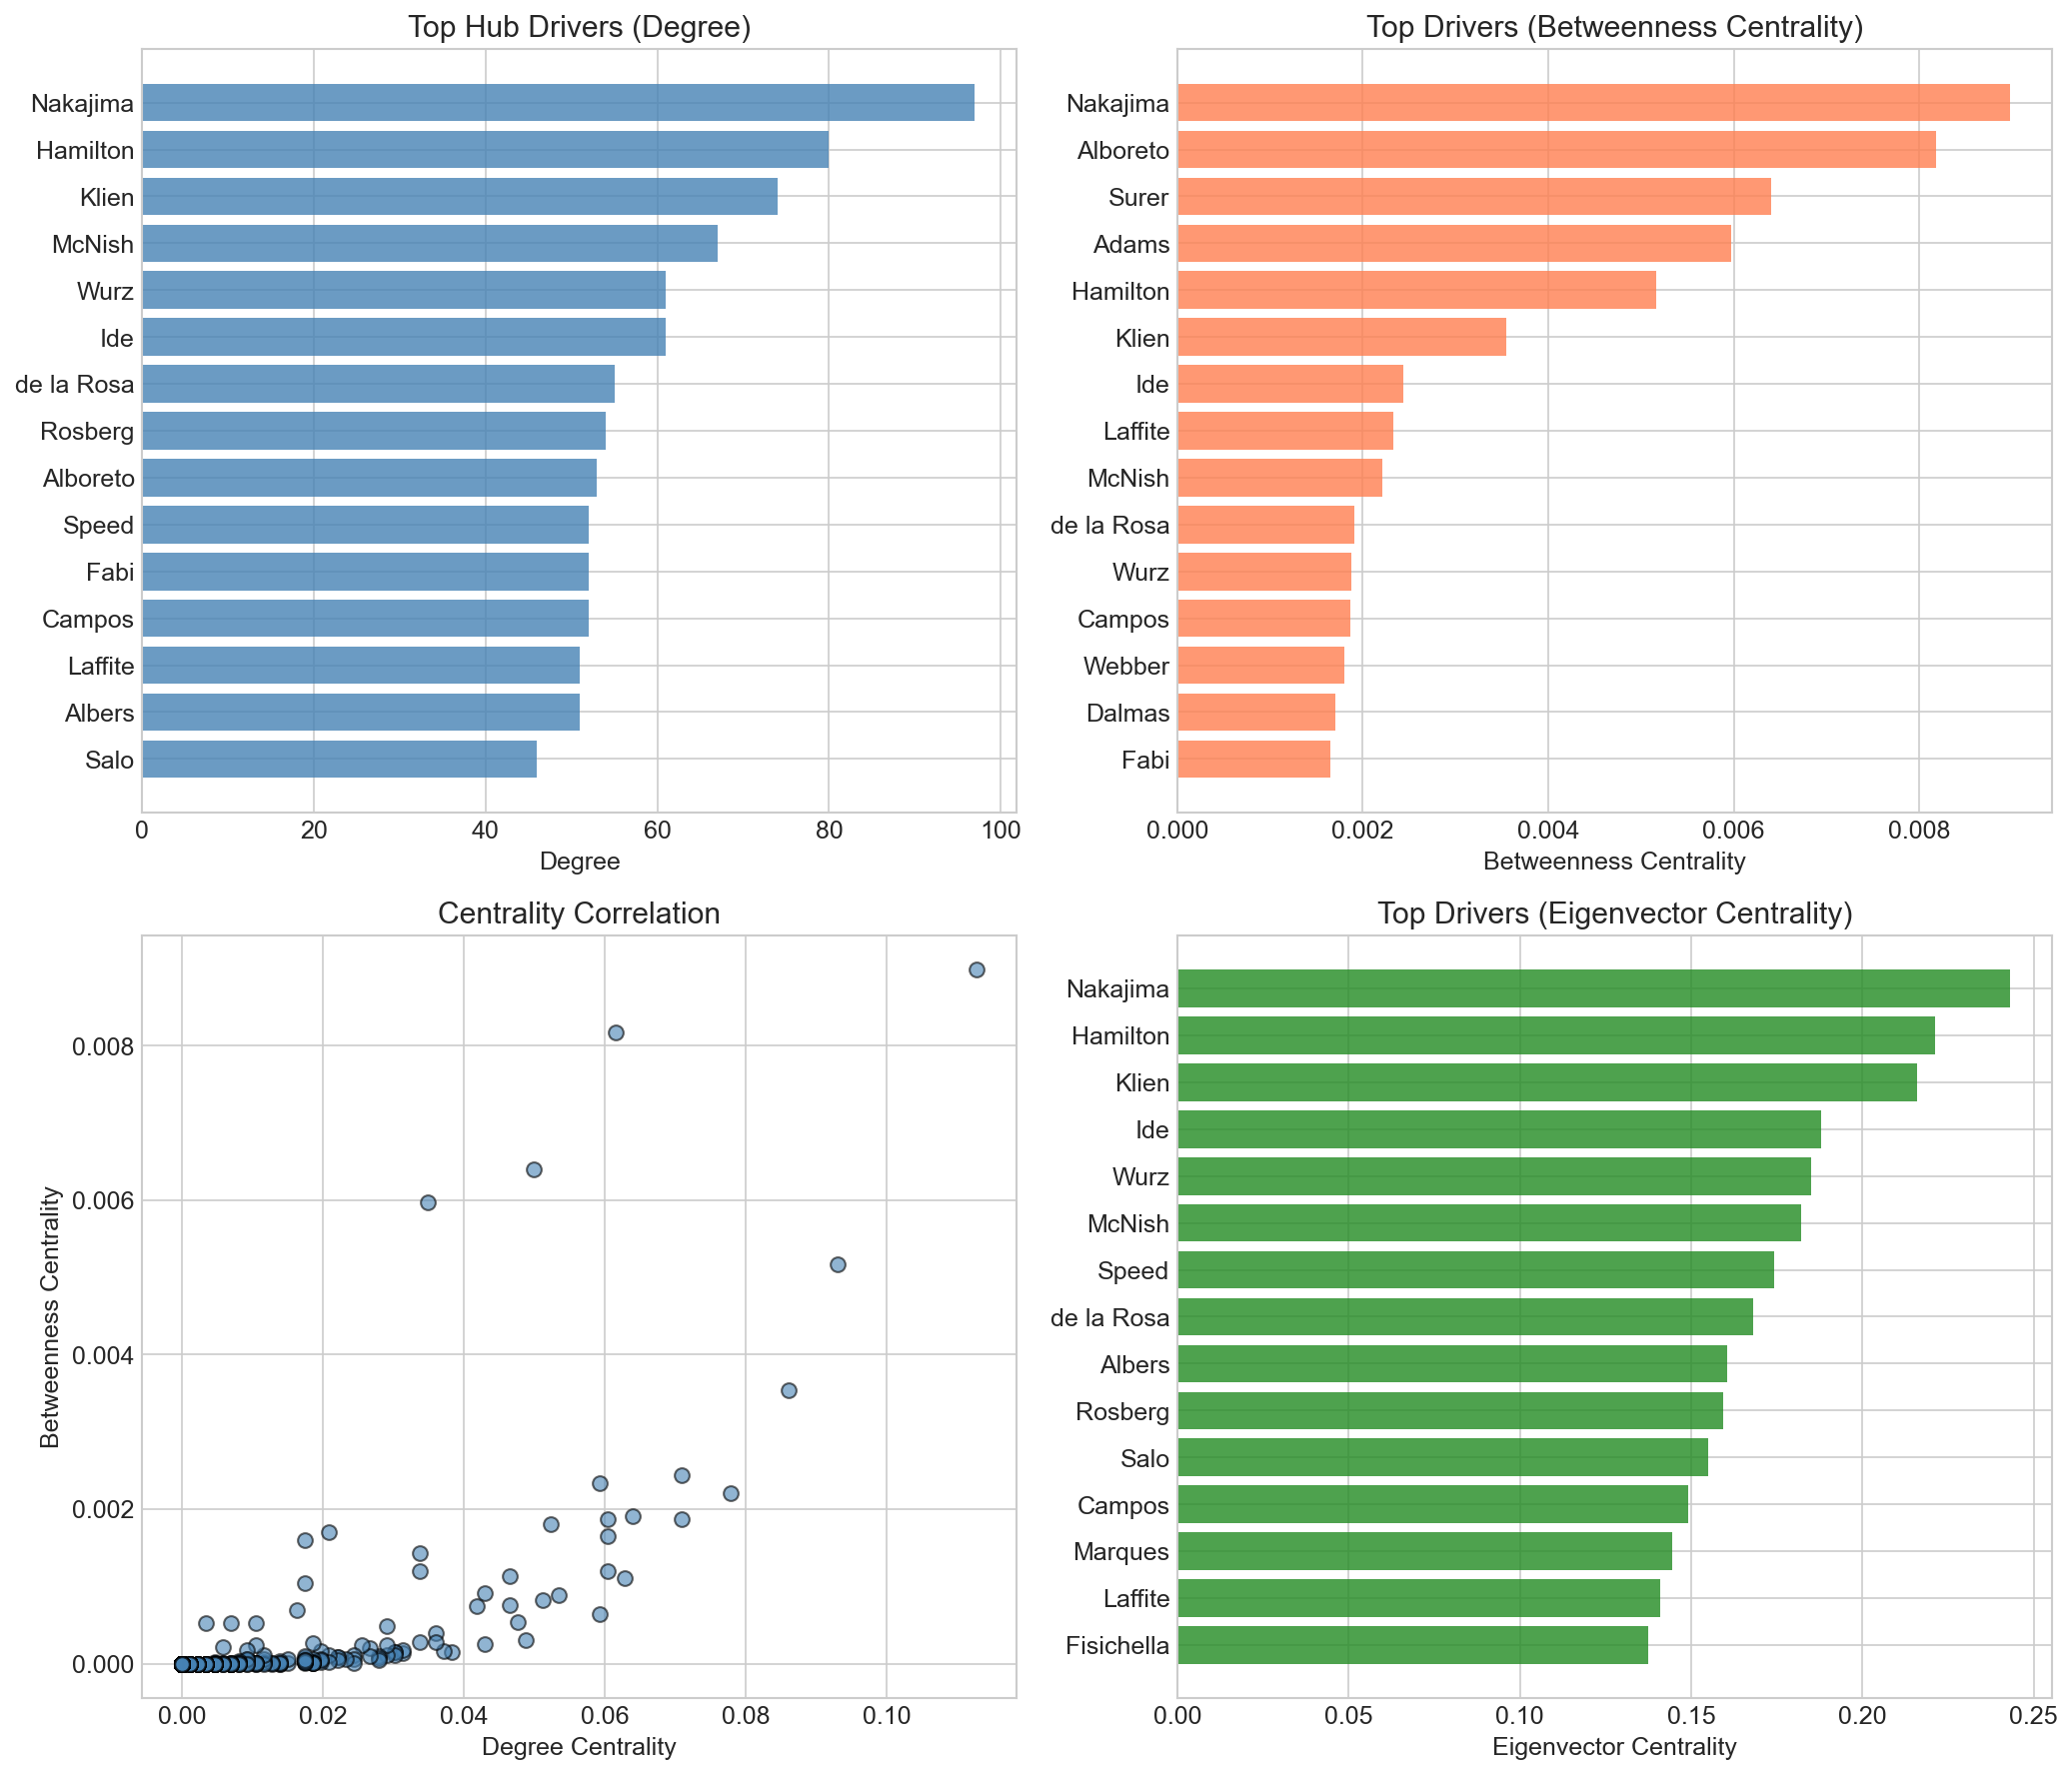

Data behind this chart, as committed beside it:
Driver_ID, Name, Degree, Degree_Centrality, Betweenness_Centrality, Eigenvector_Centrality
6, Nakajima, 97, 0.1128, 0.008982, 0.2432
1, Hamilton, 80, 0.09302, 0.005166, 0.2212
32, Klien, 74, 0.08605, 0.003546, 0.2159
66, McNish, 67, 0.07791, 0.002208, 0.1822
25, Wurz, 61, 0.07093, 0.001872, 0.185
34, Ide, 61, 0.07093, 0.002434, 0.1878
37, de la Rosa, 55, 0.06395, 0.001914, 0.1682
3, Rosberg, 54, 0.06279, 0.001104, 0.1595
105, Alboreto, 53, 0.06163, 0.008177, 0.1225
26, Speed, 52, 0.06047, 0.001204, 0.1743
170, Fabi, 52, 0.06047, 0.001651, 0.1301
167, Campos, 52, 0.06047, 0.001867, 0.149
172, Laffite, 51, 0.0593, 0.002331, 0.1411
27, Albers, 51, 0.0593, 0.0006363, 0.1606
63, Salo, 46, 0.05349, 0.0008831, 0.1549
17, Webber, 45, 0.05233, 0.001803, 0.1176
4, Alonso, 44, 0.05116, 0.0008267, 0.1234
176, Surer, 43, 0.05, 0.006404, 0.1315
21, Fisichella, 42, 0.04884, 0.0003007, 0.1375
58, Marques, 41, 0.04767, 0.0005328, 0.1446
18, Button, 40, 0.04651, 0.001139, 0.1075
15, Trulli, 40, 0.04651, 0.0007607, 0.1095
22, Barrichello, 37, 0.04302, 0.0002566, 0.118
51, Wilson, 37, 0.04302, 0.00092, 0.13
87, Blundell, 36, 0.04186, 0.0007466, 0.1021
57, Häkkinen, 33, 0.03837, 0.0001567, 0.1339
45, Pantano, 32, 0.03721, 0.000166, 0.107
54, Burti, 31, 0.03605, 0.000396, 0.1193
180, Berg, 31, 0.03605, 0.0002842, 0.1146
113, Adams, 30, 0.03488, 0.005975, 0.009971
191, Thackwell, 29, 0.03372, 0.001425, 0.09282
80, Sospiri, 29, 0.03372, 0.0002786, 0.1031
182, Lauda, 29, 0.03372, 0.001197, 0.111
59, Bernoldi, 27, 0.0314, 0.0001322, 0.111
183, Hesnault, 27, 0.0314, 0.0001745, 0.1007
200, Mass, 26, 0.03023, 0.0001517, 0.09672
187, Watson, 26, 0.03023, 0.0001546, 0.09355
181, Winkelhock, 26, 0.03023, 0.000118, 0.1017
117, Prost, 25, 0.02907, 0.0004915, 0.07662
82, Fontana, 25, 0.02907, 0.0001157, 0.09944
11, Sato, 25, 0.02907, 0.0002383, 0.09223
53, Kiesa, 24, 0.02791, 9.453550262712489e-05, 0.09136
64, Diniz, 24, 0.02791, 7.158948227025159e-05, 0.09753
29, Yamamoto, 24, 0.02791, 4.5410853231341165e-05, 0.08989
131, Modena, 23, 0.02674, 0.0002081, 0.08105
39, Karthikeyan, 23, 0.02674, 0.0001015, 0.07676
95, Mansell, 22, 0.02558, 0.0002471, 0.07444
118, Warwick, 21, 0.02442, 0.0001085, 0.06608
125, Naspetti, 21, 0.02442, 5.834641322391261e-05, 0.06336
55, Alesi, 21, 0.02442, 7.847235246432783e-06, 0.09642
81, Morbidelli, 20, 0.02326, 5.5957860200122395e-05, 0.07991
42, Pizzonia, 19, 0.02209, 8.109278415563074e-05, 0.05575
128, van de Poele, 19, 0.02209, 8.334303960922809e-05, 0.05571
46, Bruni, 19, 0.02209, 4.767098096838215e-05, 0.0646
16, Sutil, 18, 0.02093, 0.0001166, 0.06707
114, Dalmas, 18, 0.02093, 0.001707, 0.009666
204, Paletti, 18, 0.02093, 2.560491557821782e-05, 0.07917
10, Glock, 17, 0.01977, 0.0001608, 0.04584
48, Gené, 17, 0.01977, 2.789376206708892e-05, 0.05643
195, Guerrero, 17, 0.01977, 6.218637657526894e-05, 0.06482
... 801 more rows
